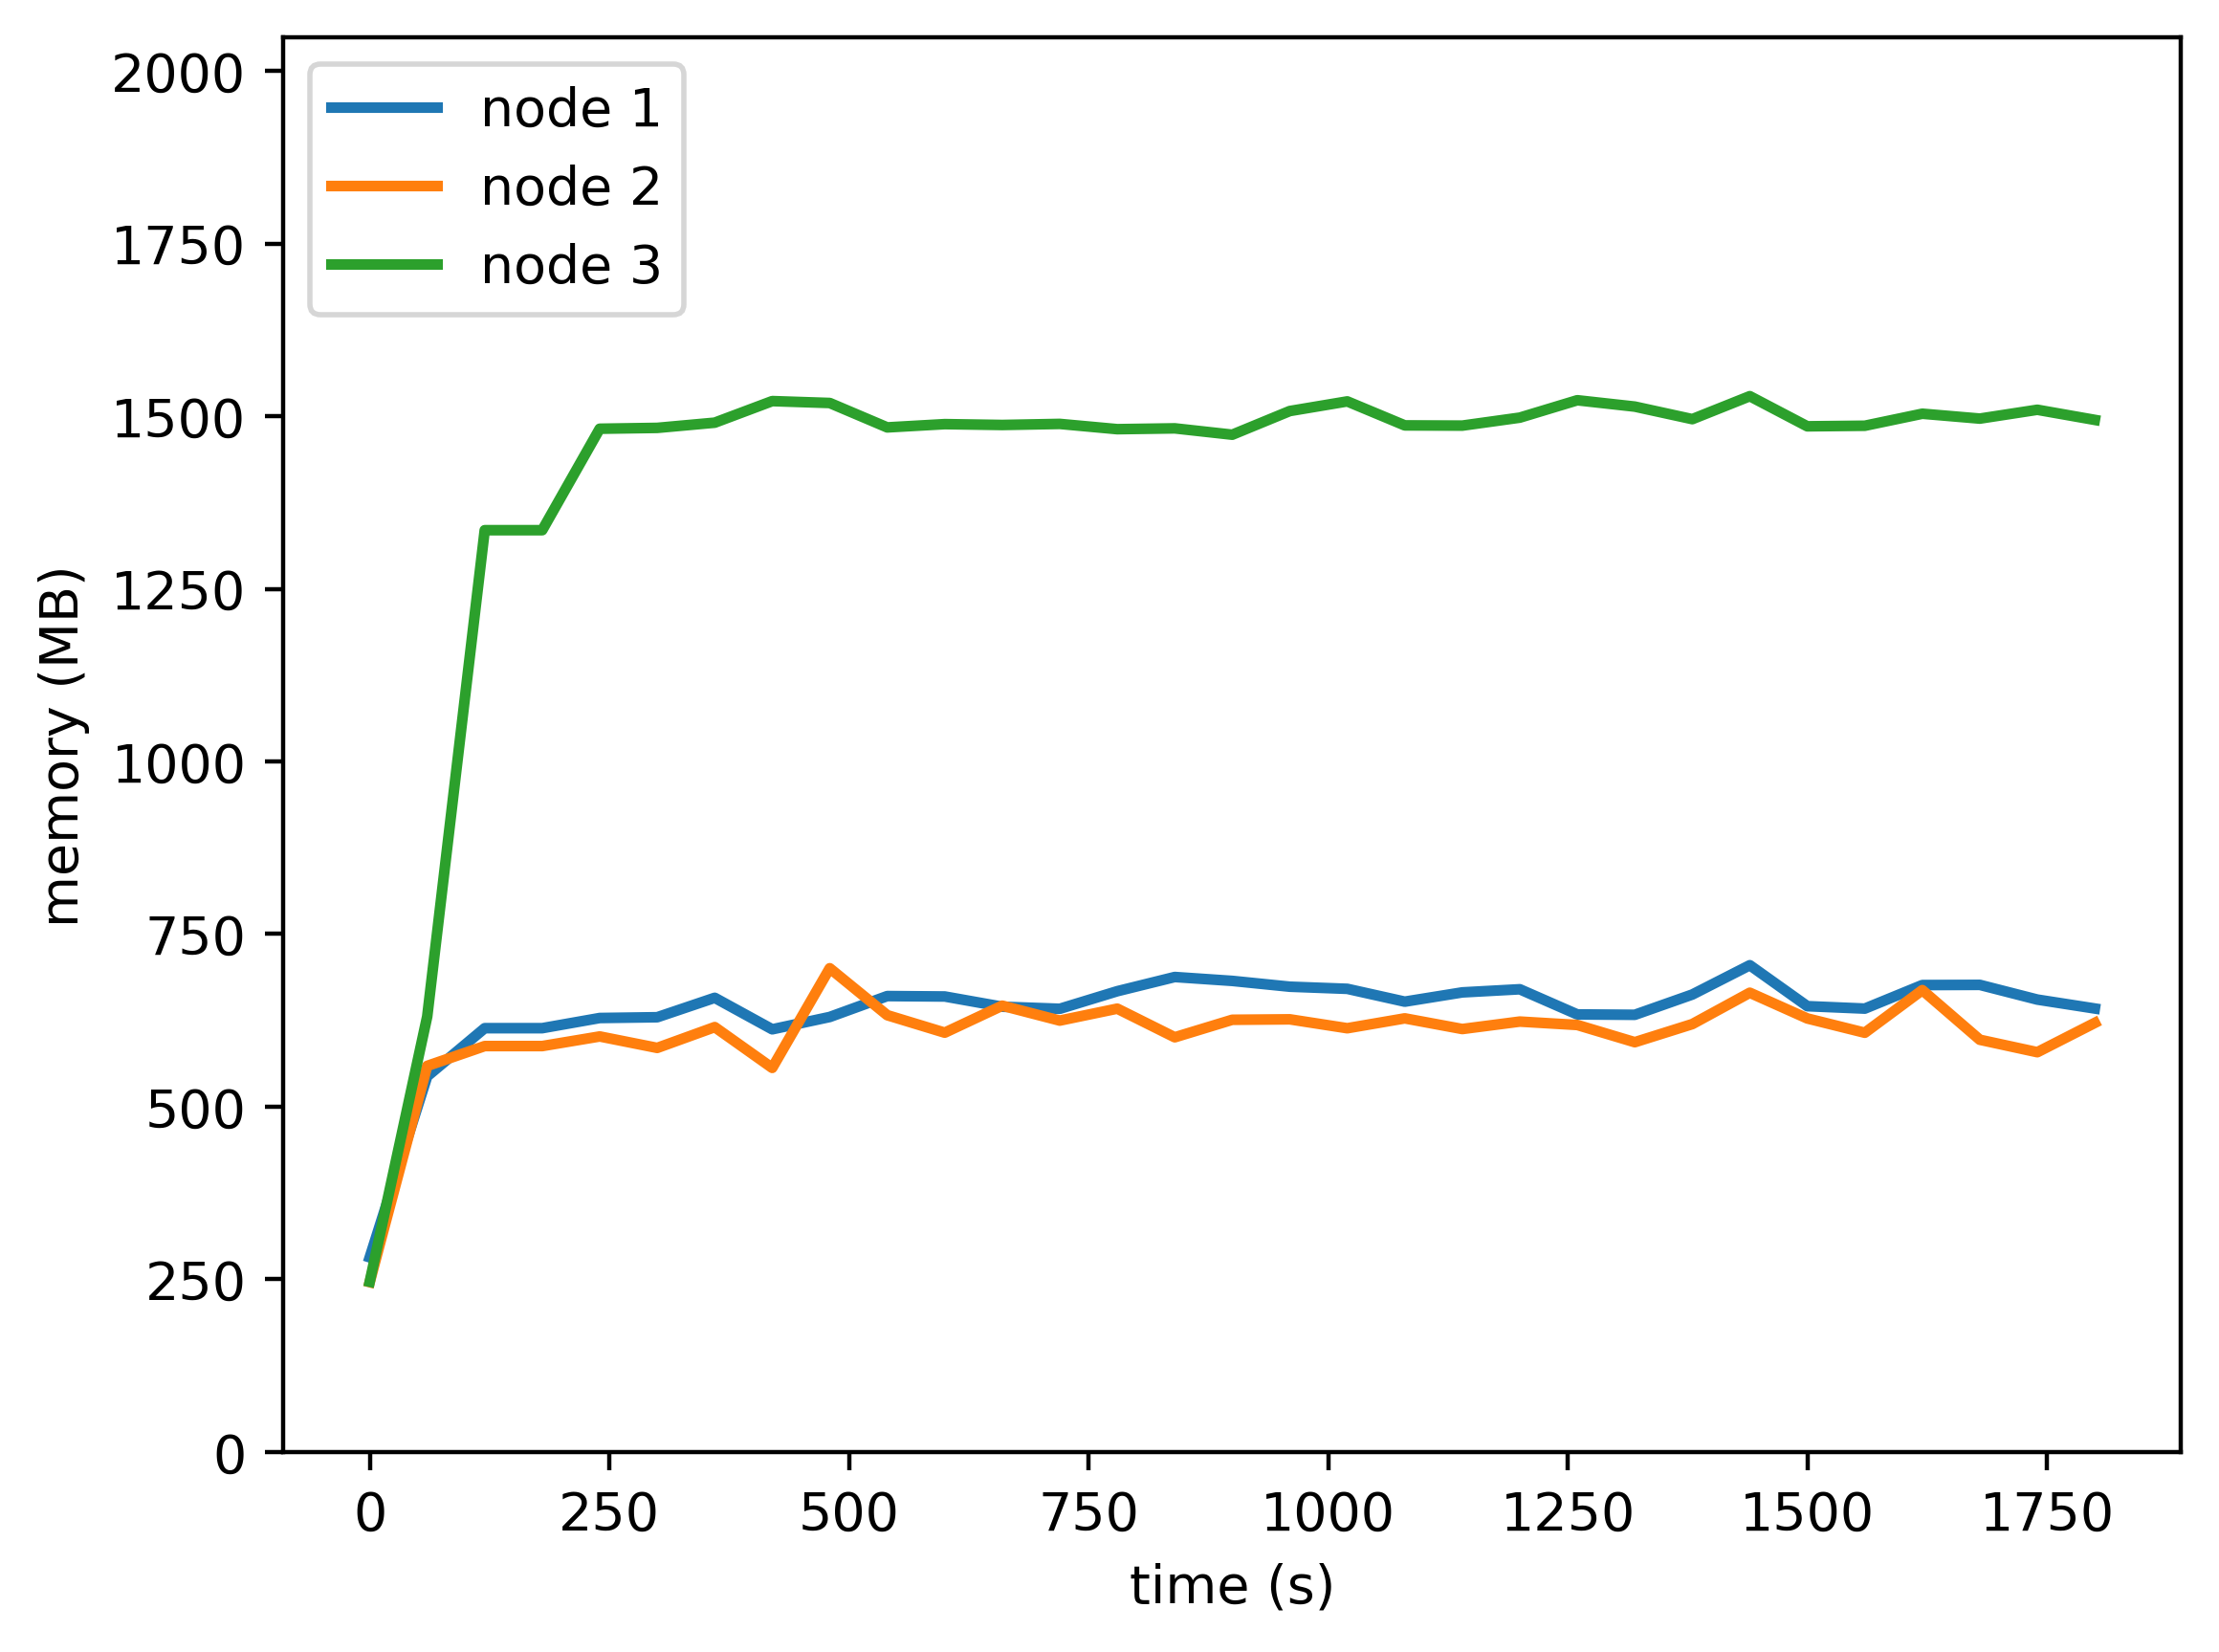

The data file committed next to this chart (first rows):
timestamp, ppgcc-m02, ppgcc-m02 pod amount, ppgcc-m03, ppgcc-m03 pod amount, ppgcc-m04, ppgcc-m04 pod amount
0, 288644, 2, 251848, 2, 252404, 2
60, 557072, 2, 572504, 2, 645788, 2
120, 628460, 2, 601912, 2, 1366932, 2
180, 628460, 2, 601912, 2, 1366932, 2
240, 643528, 2, 616172, 2, 1517388, 2
300, 644692, 2, 599192, 2, 1518648, 2
360, 673504, 2, 630072, 2, 1526380, 2
420, 626784, 2, 569540, 2, 1558368, 2
480, 645064, 2, 717316, 2, 1555556, 2
540, 676056, 2, 647720, 2, 1519364, 2
600, 675440, 2, 621800, 2, 1524212, 2
660, 660256, 2, 661816, 2, 1522956, 2
720, 657192, 2, 639716, 2, 1524544, 2
780, 683264, 2, 657408, 2, 1516736, 2
840, 704332, 2, 614952, 2, 1517944, 2
900, 698556, 2, 640912, 2, 1508536, 2
960, 689952, 2, 641584, 2, 1543624, 2
1020, 686792, 2, 628364, 2, 1557920, 2
1080, 667788, 2, 643012, 2, 1522348, 2
1140, 681524, 2, 627196, 2, 1522016, 2
1200, 686152, 2, 638236, 2, 1533836, 2
1260, 648860, 2, 633192, 2, 1559628, 2
1320, 648284, 2, 607668, 2, 1550200, 2
1380, 678348, 2, 634512, 2, 1531612, 2
1440, 721824, 2, 680988, 2, 1565656, 2
1500, 661084, 2, 642868, 2, 1520980, 2
1560, 657480, 2, 621684, 2, 1521812, 2
1620, 692396, 2, 684868, 2, 1539636, 2
1680, 692664, 2, 611296, 2, 1532412, 2
1740, 670852, 2, 592840, 2, 1545508, 2
1800, 657608, 2, 636316, 2, 1530492, 2
